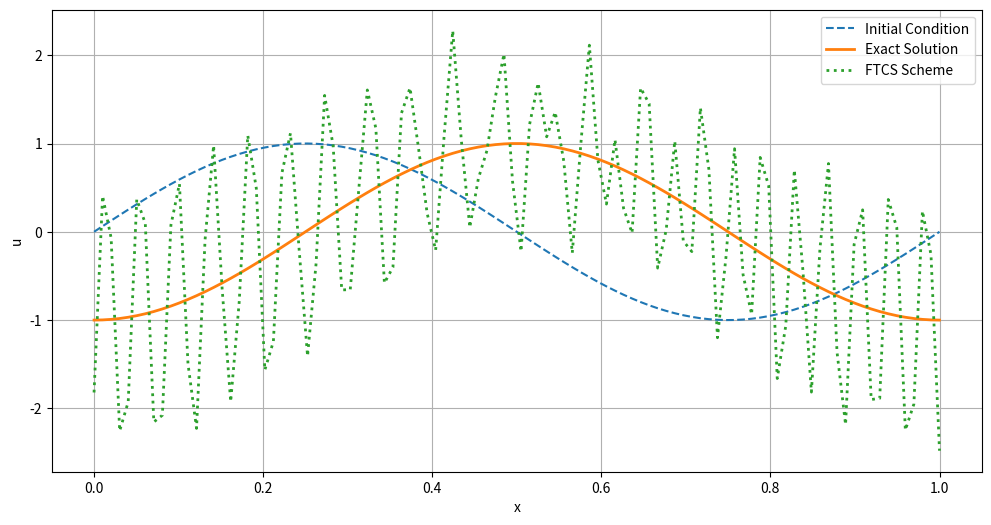
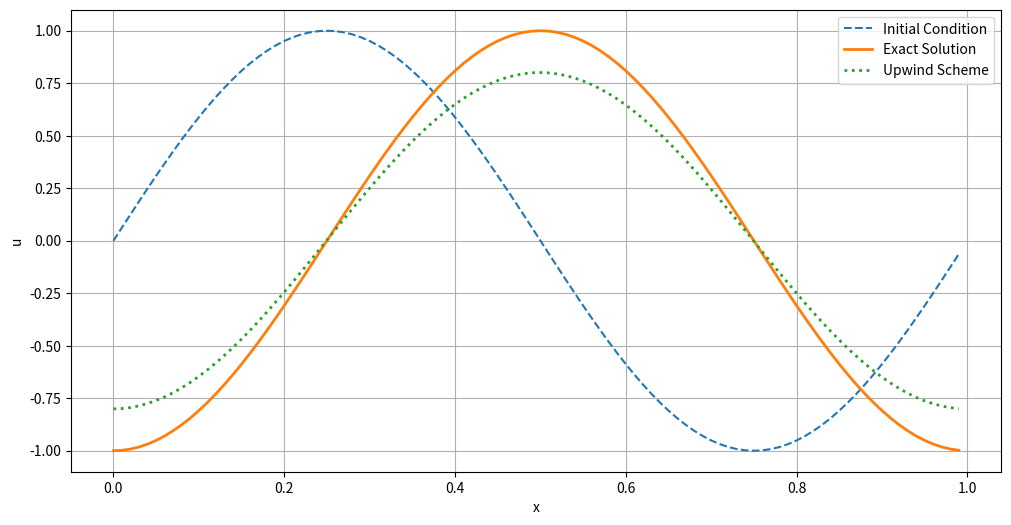
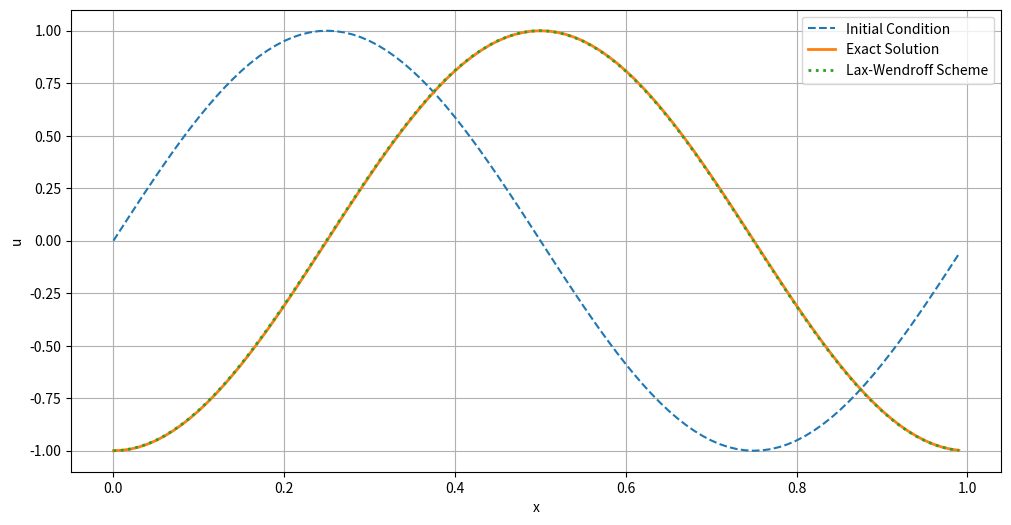

Recreate these plots in Python, in order.
import numpy as np
import matplotlib.pyplot as plt

# Parameters
c = 1.0          # Advection speed
L = 1.0          # Domain length
T = 1.25         # Total time
nx = 100         # Number of spatial points
dx = L / nx      # Spatial step size
dt = 0.001       # Initial time step size
nt = int(T / dt) # Number of time steps

# Stability parameter
sigma = c * dt / dx
print(f"Courant number (sigma): {sigma}")

# Spatial grid
x = np.linspace(0, L, nx)
u_initial = np.sin(2 * np.pi * x)  # Initial condition: sinusoidal wave

# Initialize solution array
u = u_initial.copy()

# Time-stepping loop
for n in range(nt):
    # Apply periodic boundary conditions using np.roll
    u_new = u - (c * dt / (2 * dx)) * (np.roll(u, -1) - np.roll(u, 1))
    u = u_new

# Analytical solution
u_exact = np.sin(2 * np.pi * (x - c * T))

# Plotting the results
plt.figure(figsize=(12, 6))
plt.plot(x, u_initial, label='Initial Condition', linestyle='--')
plt.plot(x, u_exact,   label='Exact Solution', linewidth=2)
plt.plot(x, u,         label='FTCS Scheme', linestyle=':', linewidth=2)
plt.xlabel('x')
plt.ylabel('u')
plt.legend()
plt.grid(True)

import warnings

# Parameters
c = 1.0          # Advection speed
L = 1.0          # Domain length
T = 1.25         # Total time
nx = 100         # Number of spatial points
dx = L / nx      # Spatial step size
dt = 0.001       # Initial time step size
nt = int(T / dt) # Number of time steps

# Stability parameter
sigma = c * dt / dx
print(f"Courant number (sigma): {sigma}")

# Check CFL condition
if sigma > 1:
    warnings.warn(f"CFL condition violated: sigma = {sigma} > 1. Please reduce dt or increase dx.")

# Spatial grid
x = np.linspace(0, L, nx, endpoint=False)
u_initial = np.sin(2 * np.pi * x)  # Initial condition: sinusoidal wave

# Initialize solution array
u = u_initial.copy()

# Time-stepping loop using Upwind scheme
for n in range(nt):
    # Apply periodic boundary conditions using np.roll
    u_new = u - sigma * (u - np.roll(u, 1))
    u = u_new

# Analytical solution
u_exact = np.sin(2 * np.pi * (x - c * T))

# Plotting the results
plt.figure(figsize=(12, 6))
plt.plot(x, u_initial, label='Initial Condition', linestyle='--')
plt.plot(x, u_exact,   label='Exact Solution', linewidth=2)
plt.plot(x, u,         label='Upwind Scheme', linestyle=':', linewidth=2)
plt.xlabel('x')
plt.ylabel('u')
plt.legend()
plt.grid(True)

# Parameters
c = 1.0          # Advection speed
L = 1.0          # Domain length
T = 1.25         # Total time
nx = 100         # Number of spatial points
dx = L / nx      # Spatial step size
dt = 0.005       # Time step size
nt = int(T / dt) # Number of time steps

# Courant number
sigma = c * dt / dx
print(f"Courant number (sigma): {sigma}")

# Stability condition (for Lax-Wendroff, no strict CFL condition, but accuracy improves with sigma <=1)
if sigma > 1:
    warnings.warn(f"Courant number sigma = {sigma} > 1. Accuracy may decrease.")

# Spatial grid
x = np.linspace(0, L, nx, endpoint=False)
u_initial = np.sin(2 * np.pi * x)  # Initial condition: sinusoidal wave

# Initialize solution array
u = u_initial.copy()

# Time-stepping loop using Lax-Wendroff scheme
for n in range(nt):
    u_new = np.zeros_like(u)
    for i in range(nx):
        u_new[i] = (u[i]
                    - 0.5 * sigma    * (u[(i+1)%nx] -          u[(i-1)%nx])
                    + 0.5 * sigma**2 * (u[(i+1)%nx] - 2*u[i] + u[(i-1)%nx]))
    u = u_new

# Analytical solution
u_exact = np.sin(2 * np.pi * (x - c * T))

# Plotting the results
plt.figure(figsize=(12, 6))
plt.plot(x, u_initial, label='Initial Condition', linestyle='--')
plt.plot(x, u_exact,   label='Exact Solution', linewidth=2)
plt.plot(x, u,         label='Lax-Wendroff Scheme', linestyle=':', linewidth=2)
plt.xlabel('x')
plt.ylabel('u')
plt.legend()
plt.grid(True)